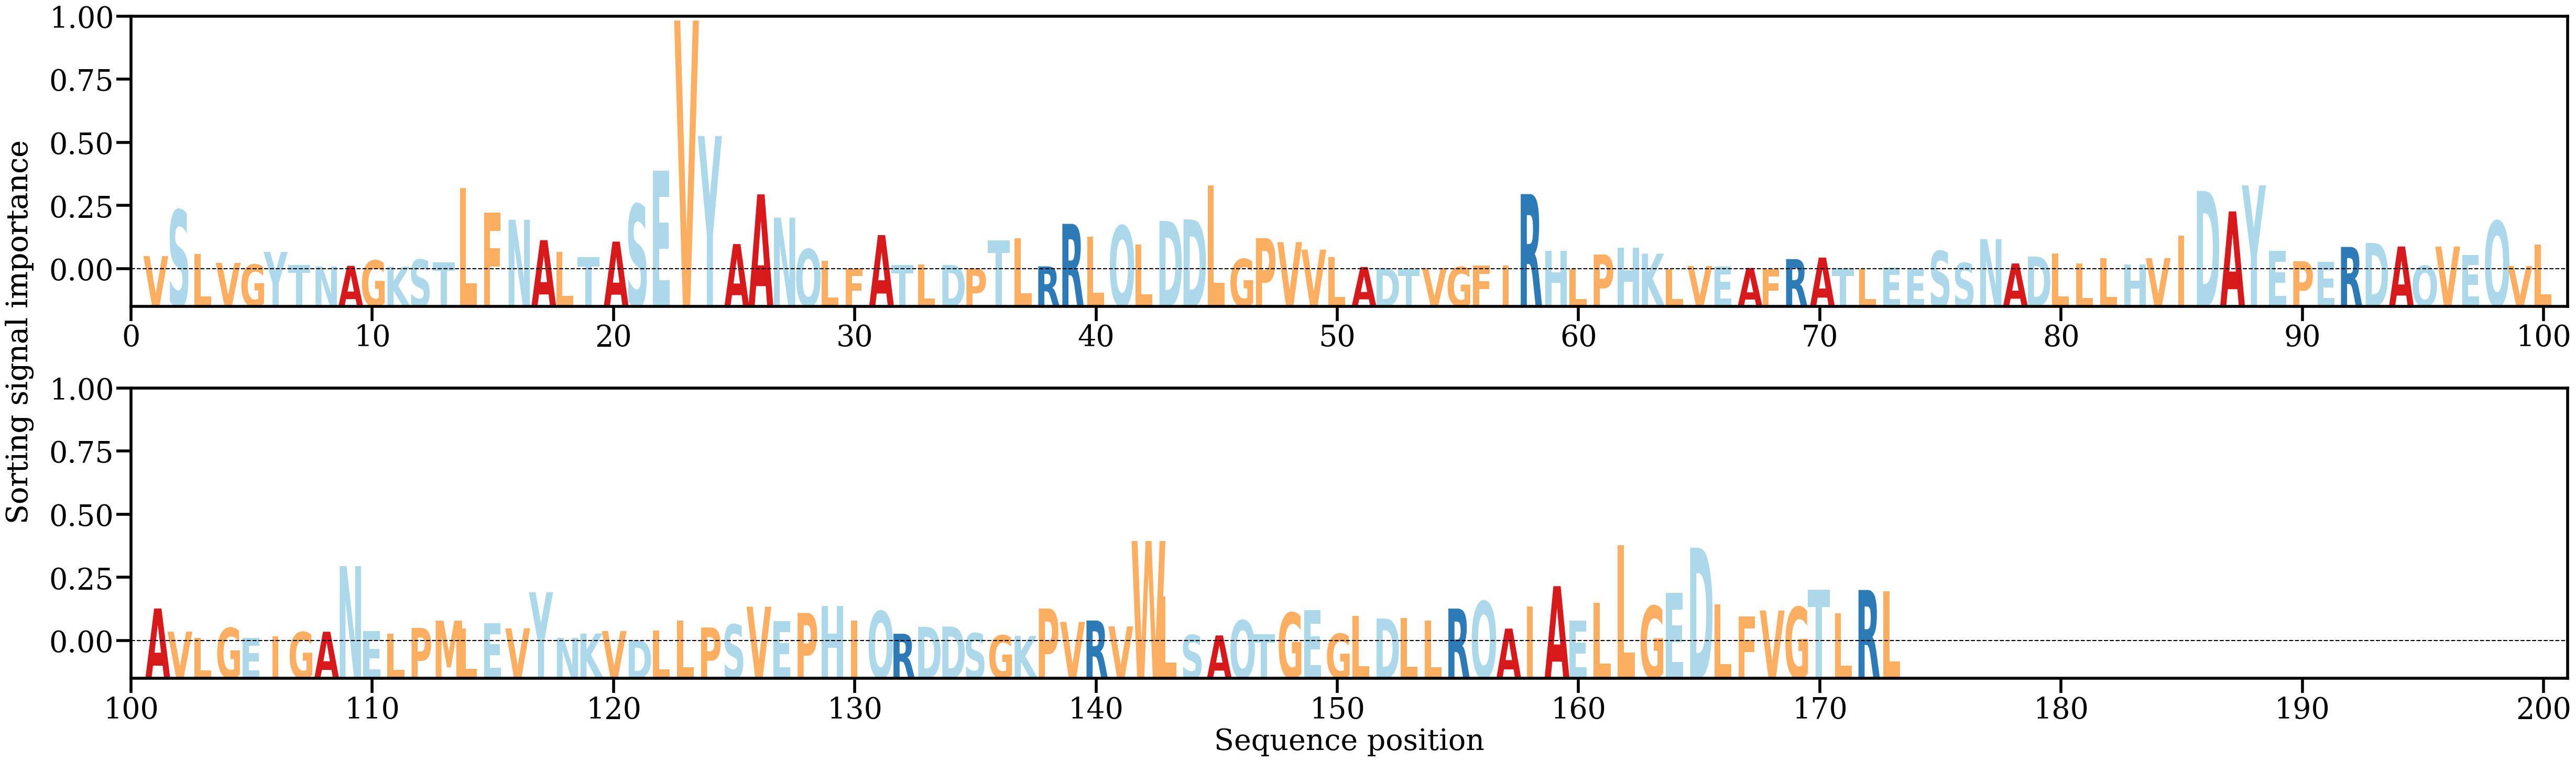

Source data for this figure (header and first rows):
AA, Alpha
V, [0.00304479]
S, [0.01359576]
L, [0.00356805]
V, [0.00150778]
G, [0.00112054]
Y, [0.00402378]
T, [0.00102978]
N, [0.00070422]
A, [0.00082832]
G, [0.00207108]
K, [0.00062228]
S, [0.00224913]
T, [0.00165087]
L, [0.01860025]
F, [0.01301251]
N, [0.01137097]
A, [0.00670696]
L, [0.00397456]
T, [0.00283952]
A, [0.00637562]
S, [0.01491146]
E, [0.02261368]
V, [0.05697234]
Y, [0.03055966]
A, [0.00580628]
A, [0.01718176]
N, [0.01186636]
Q, [0.00465751]
L, [0.00196262]
F, [0.00016355]
A, [0.0078629]
T, [0.00098196]
L, [0.00119276]
D, [0.00104852]
P, [0.00019447]
T, [0.00668243]
L, [0.0070804]
R, [0.00070162]
R, [0.01043703]
L, [0.00751186]
Q, [0.01001453]
L, [0.00564128]
D, [0.01108489]
D, [0.01144387]
L, [0.01928413]
G, [0.00238815]
P, [0.00717672]
V, [0.00625015]
V, [0.00454168]
L, [0.00275752]
A, [0.00055274]
D, [0.00031069]
T, [0.00014872]
V, [0.00032978]
G, [0.00056258]
F, [0.00083751]
I, [0.00084395]
R, [0.01725489]
H, [0.00419737]
L, [9.155379e-05]
... 113 more rows
